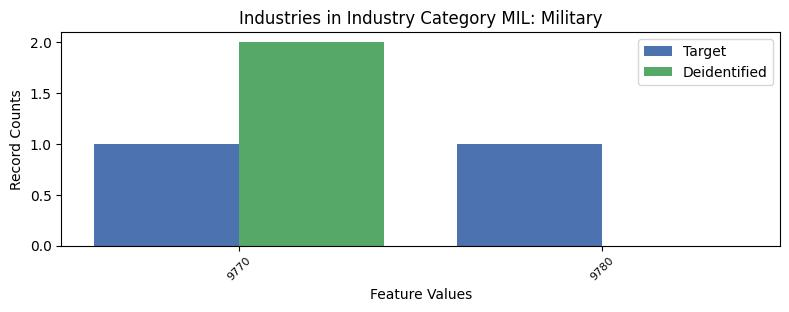

The file beside this chart, header and first rows:
, INDP, count_target, count_deidentified
0, 9770, 1, 2.0
1, 9780, 1, 0.0
